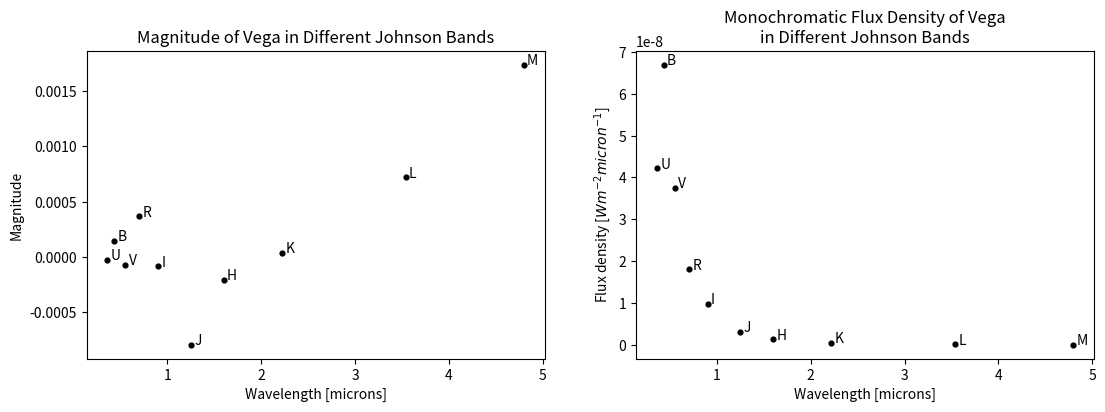

Write Python code to recreate this figure.
import numpy as np
import matplotlib.pyplot as plt

# Values for Johnson UBVRI+ photometric system
bands = np.array(['U','B','V','R','I','J','H','K','L','M','N','O'])
flux_density = np.array([4.22e-8, 6.7e-8, 3.75e-8, 1.8e-8, 9.76e-9, 3.08e-9, 1.26e-9, 4.06e-10, 6.89e-11, 2.21e-11])  # in W m^-2 micron^-1
eff_wavelength = np.array([0.36, 0.43, 0.55, 0.7, 0.9, 1.25, 1.6, 2.22, 3.54, 4.8])  # in microns
magnitude = np.array([-2.38e-5, 1.49e-4, -7.18e-5, 3.69e-4, -8.24e-5, -7.9e-4, -2.02e-4, 3.78e-5, 7.2e-4, 1.74e-3])

# Print values
for b,f,w,m in zip(bands, flux_density, eff_wavelength, magnitude):
    print(f"{b}     {f}     {w}     {m}")


# Plot
fig, axes = plt.subplots(1, 2, figsize=(13,4), dpi=150)
for i,ax in enumerate(axes):
    ax.set_xlabel("Wavelength [microns]")
    # Adding band labels
    for x,y,label in zip(eff_wavelength, [magnitude,flux_density][i], bands):
        ax.text(x+0.035,y,label)

# Fig 1 (left panel) - The magnitude of each filter UBVRIJHK versus wavelength
axes[0].scatter(eff_wavelength, magnitude, color='k', s=12)
axes[0].set_ylabel("Magnitude")
axes[0].set_title("Magnitude of Vega in Different Johnson Bands")

# Fig 2 (right panel) - Monochromatic Flux density at each filter versus wavelength
axes[1].scatter(eff_wavelength, flux_density, color='k', s=12)
axes[1].set_ylabel(r"Flux density [$W m^{-2} micron^{-1}$]")
axes[1].set_title("Monochromatic Flux Density of Vega\nin Different Johnson Bands")

# Other plot parameters
plt.savefig("conversion_plot.pdf")
plt.show()